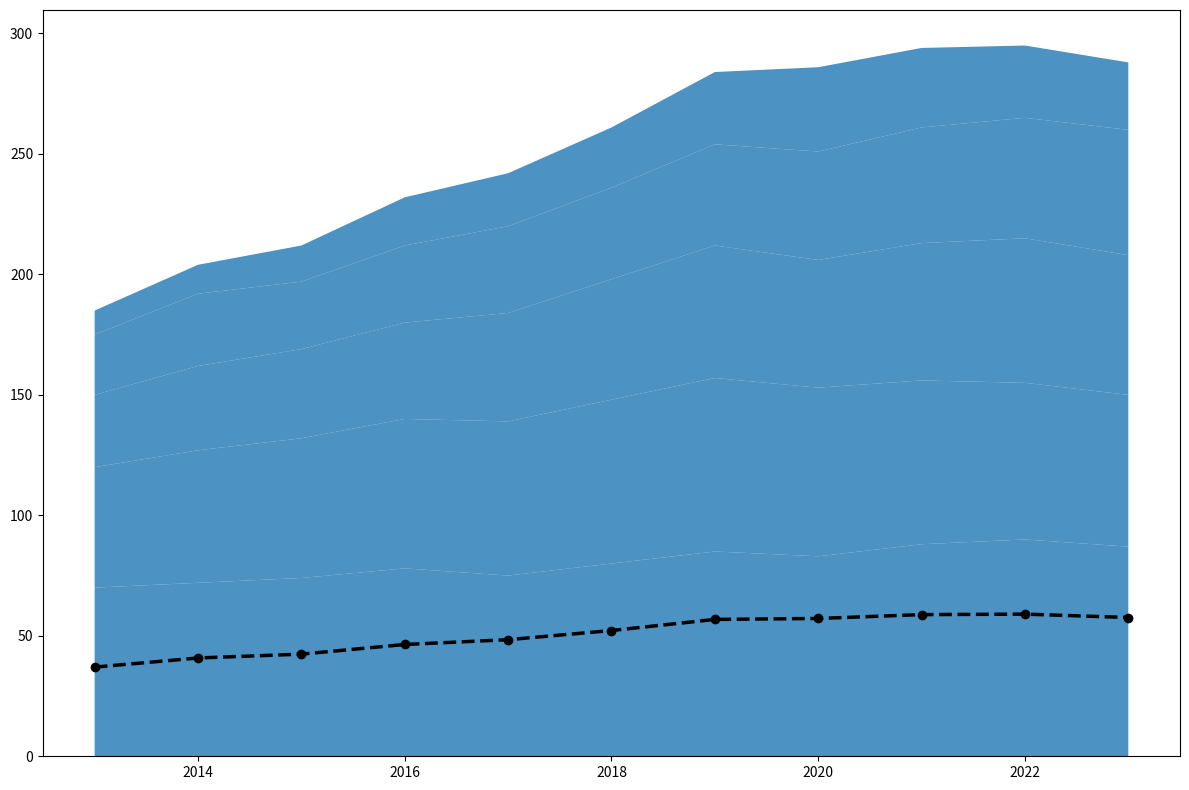

Write Python code to recreate this figure.
import matplotlib.pyplot as plt
import numpy as np

# Data setup
years = np.arange(2013, 2024)
epic_fantasy = np.array([70, 72, 74, 78, 75, 80, 85, 83, 88, 90, 87])
urban_fantasy = np.array([50, 55, 58, 62, 64, 68, 72, 70, 68, 65, 63])
dark_fantasy = np.array([30, 35, 37, 40, 45, 50, 55, 53, 57, 60, 58])
historical_fantasy = np.array([25, 30, 28, 32, 36, 38, 42, 45, 48, 50, 52])
romantic_fantasy = np.array([10, 12, 15, 20, 22, 25, 30, 35, 33, 30, 28])

average_popularity = (epic_fantasy + urban_fantasy + dark_fantasy + historical_fantasy + romantic_fantasy) / 5

fig, ax = plt.subplots(figsize=(12, 8))

ax.stackplot(years, epic_fantasy, urban_fantasy, dark_fantasy, historical_fantasy, romantic_fantasy,
             colors=['#1f77b4'],  # Single color applied consistently
             alpha=0.8)

ax.plot(years, average_popularity, color='black', linewidth=2.5, linestyle='--', marker='o')

plt.tight_layout()
plt.show()
